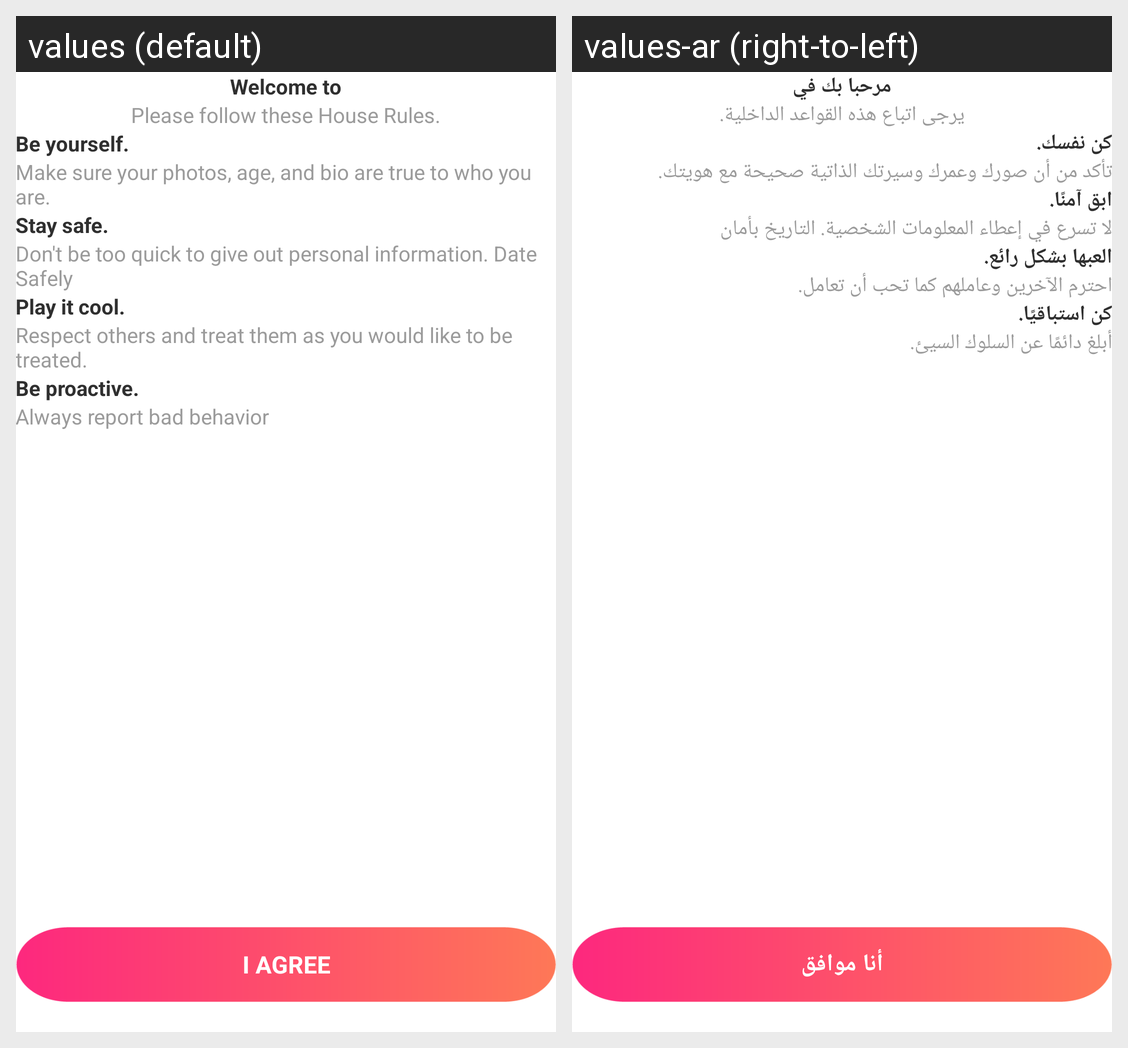

Strings drawn on this Android screen and how each of the app's shown locales translates them:
Android screen res/layout/fragment_intro_to_rule.xml rendered under 2 locales, left to right: values (default), values-ar (right-to-left). Device: Nexus 5 (rendered at 1080×1920; each locale shown at half size, 540×960, under a caption strip naming it); theme noactionbar_whiteStatus.
Strings drawn on this screen, with the default value and each locale's value (text and hints the layout hard-codes, and strings that could not be matched under every locale, appear in the picture but are not listed):

welcome_to
  values: Welcome to
  values-ar: مرحبا بك في

please_follow_these_house_rules
  values: Please follow these House Rules.
  values-ar: يرجى اتباع هذه القواعد الداخلية.

be_yourself
  values: Be yourself.
  values-ar: كن نفسك.

make_sure_your_photos_age_and_bio_are_true_to_who_you_are
  values: Make sure your photos, age, and bio are true to who you are.
  values-ar: تأكد من أن صورك وعمرك وسيرتك الذاتية صحيحة مع هويتك.

stay_safe
  values: Stay safe.
  values-ar: ابق آمنًا.

dont_be_too_quick_to_give_out_personal_information_data_safely
  values: Don't be too quick to give out personal information. Date Safely
  values-ar: لا تسرع في إعطاء المعلومات الشخصية. التاريخ بأمان

play_it_cool
  values: Play it cool.
  values-ar: العبها بشكل رائع.

respect_others_and_treat_them_as_you_would_like_to_be_treated
  values: Respect others and treat them as you would like to be treated.
  values-ar: احترم الآخرين وعاملهم كما تحب أن تعامل.

be_proactive
  values: Be proactive.
  values-ar: كن استباقيًا.

always_report_bad_behavior
  values: Always report bad behavior
  values-ar: أبلغ دائمًا عن السلوك السيئ.

i_agree
  values: I agree
  values-ar: أنا موافق
